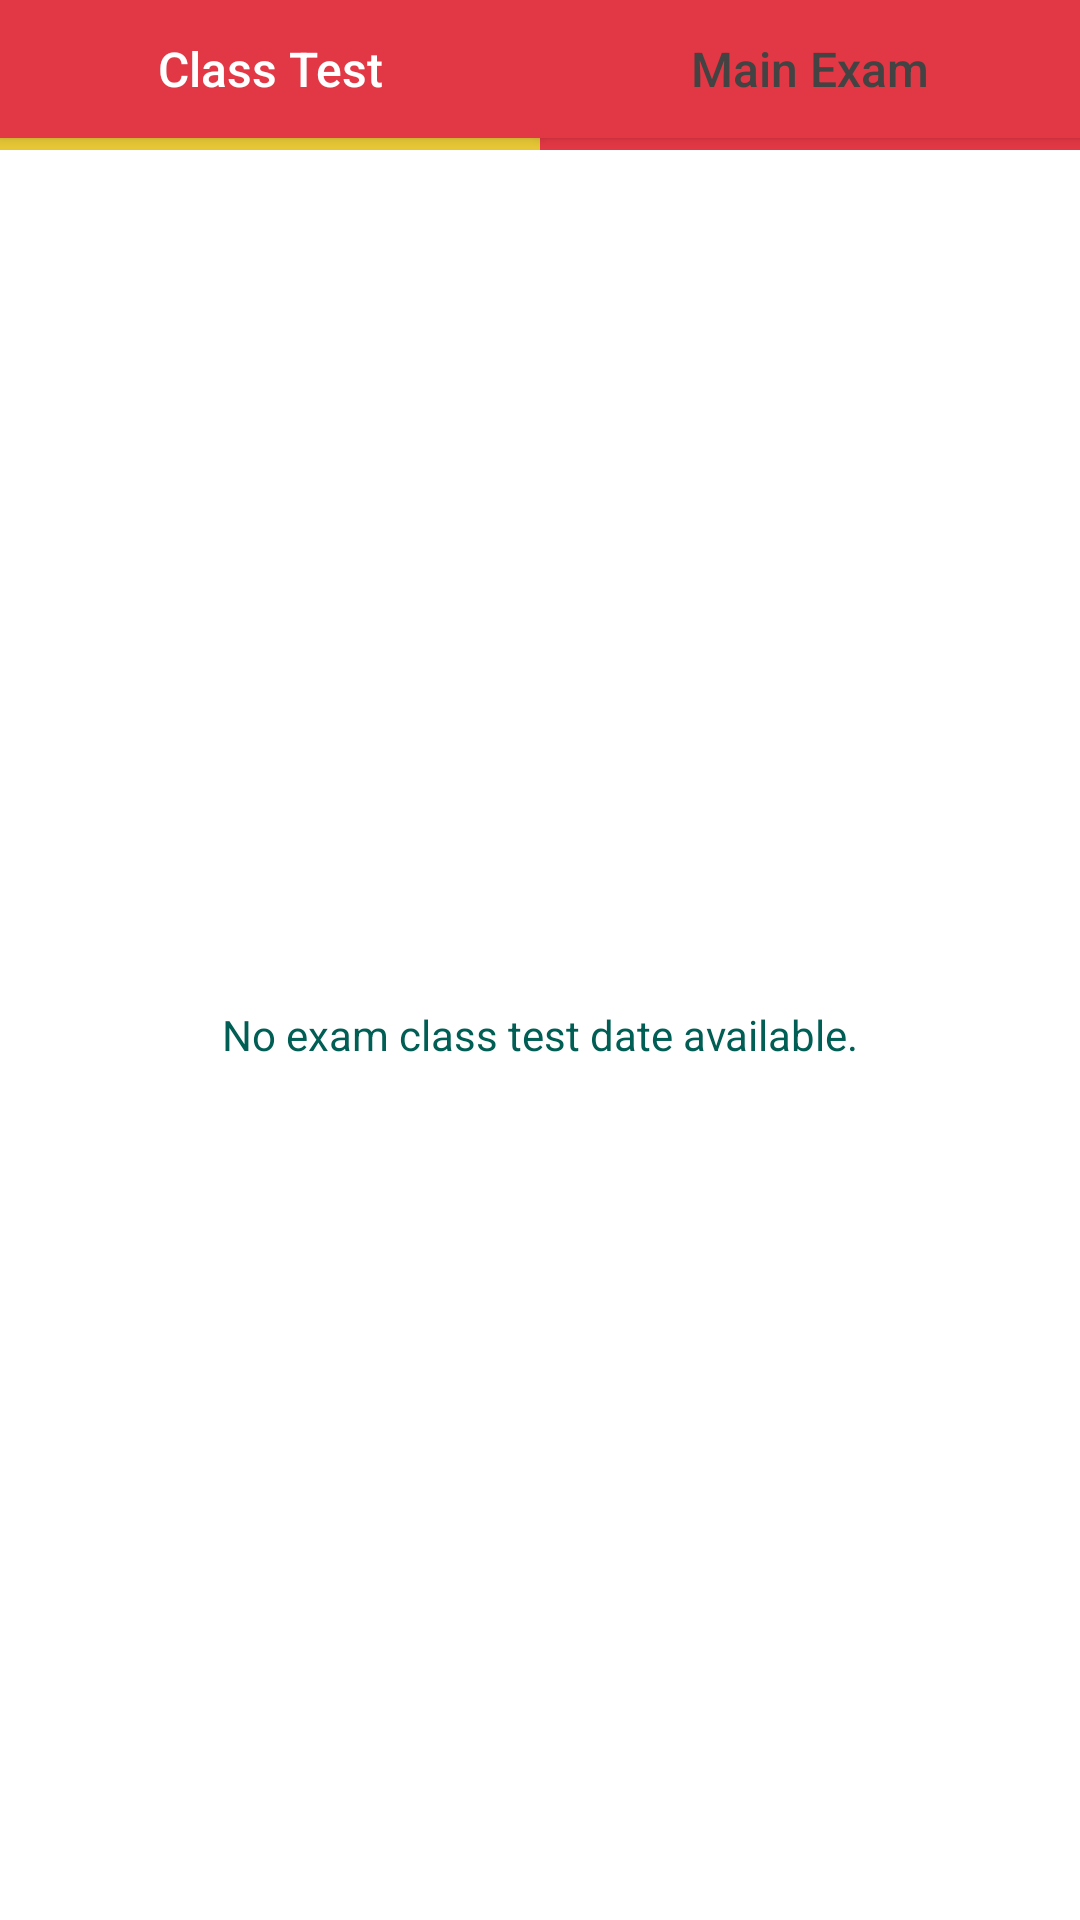

Layout XML and referenced resources for this Android screen:
<!-- AndroidManifest.xml: application theme AppTheme -->
<!-- res/layout/fragment_examdates_rv.xml -->
<?xml version="1.0" encoding="utf-8"?>


<LinearLayout xmlns:android="http://schemas.android.com/apk/res/android"
    android:layout_width="match_parent"
    android:layout_height="match_parent"
    android:background="@color/msg_line"
    android:orientation="vertical">


    <LinearLayout
        android:layout_width="match_parent"
        android:layout_height="match_parent"
        android:background="@color/msg_line"
        android:orientation="vertical">

        <RelativeLayout
            android:id="@+id/linearLayout1"
            android:layout_width="fill_parent"
            android:layout_height="50dp"
            android:layout_below="@+id/rl_header_top"
            android:background="@color/coor_white_slat">

            <Button
                android:id="@+id/btn_ct"
                android:layout_width="match_parent"
                android:layout_height="46dp"
                android:layout_marginBottom="2dp"
                android:layout_toLeftOf="@+id/button_divider"
                android:background="@color/colorPrimary"
                android:gravity="center"
                android:text="Class Test"
                android:textAllCaps="false"
                android:textColor="@color/white"
                android:textSize="16sp" />

            <RelativeLayout
                android:id="@+id/rl_active_ct"
                android:layout_width="match_parent"
                android:layout_height="20dp"
                android:layout_alignParentBottom="true"
                android:layout_toLeftOf="@+id/button_divider"
                android:background="@color/msg_line"></RelativeLayout>

            <RelativeLayout
                android:id="@+id/button_divider"
                android:layout_width="0dp"
                android:layout_height="match_parent"
                android:layout_centerHorizontal="true"
                android:background="@color/dot_dark_screen1"
                ></RelativeLayout>

            <Button
                android:id="@+id/btn_fe"
                android:layout_width="match_parent"
                android:layout_height="46dp"
                android:layout_marginBottom="2dp"
                android:layout_toRightOf="@+id/button_divider"
                android:background="@color/colorPrimary"
                android:gravity="center"
                android:text="Main Exam"
                android:textAllCaps="false"
                android:textColor="@color/coor_white_slat"
                android:textSize="16sp" />

            <RelativeLayout
                android:id="@+id/rl_active_fe"
                android:layout_width="match_parent"
                android:layout_height="6dp"
                android:layout_alignParentBottom="true"
                android:layout_toRightOf="@+id/button_divider"
                android:background="@color/colorPrimary"></RelativeLayout>
        </RelativeLayout>

        <RelativeLayout
            android:layout_width="match_parent"
            android:layout_height="match_parent"
            android:background="#ffffff"
            android:scrollbars="none">

            <android.support.v7.widget.RecyclerView
                android:id="@+id/rv_resultnamedata"
                android:layout_width="match_parent"
                android:layout_height="match_parent"
                android:visibility="gone" />


            <TextView
                android:id="@+id/data_not_availabe"
                android:layout_width="fill_parent"
                android:layout_height="wrap_content"
                android:layout_centerVertical="true"
                android:layout_toEndOf="@+id/rv_newsdatarv"
                android:layout_toRightOf="@+id/rv_newsdatarv"
                android:gravity="center"
                android:text="No exam class test date available."
                android:textColor="@color/color_bg_tab"
                android:textSize="14sp"
                android:visibility="visible" />
        </RelativeLayout>


    </LinearLayout>
</LinearLayout>
<!-- resources referenced by this layout -->
<resources>
  <color name="colorPrimary">#e23744</color>
  <color name="color_bg_tab">#015E54</color>
  <color name="coor_white_slat">#444343</color>
  <color name="dot_dark_screen1">#852129</color>
  <color name="msg_line">#E6C635</color>
  <color name="white">#ffffff</color>
  <style name="AppTheme" parent="Theme.AppCompat.Light.DarkActionBar">
          
          <item name="colorPrimary">@color/colorPrimary</item>
          <item name="colorPrimaryDark">@color/colorPrimaryDark</item>
          <item name="colorAccent">@color/colorAccent</item>
  
      </style>
  <color name="colorPrimaryDark">#e23744</color>
  <color name="colorAccent">#646363</color>
</resources>
